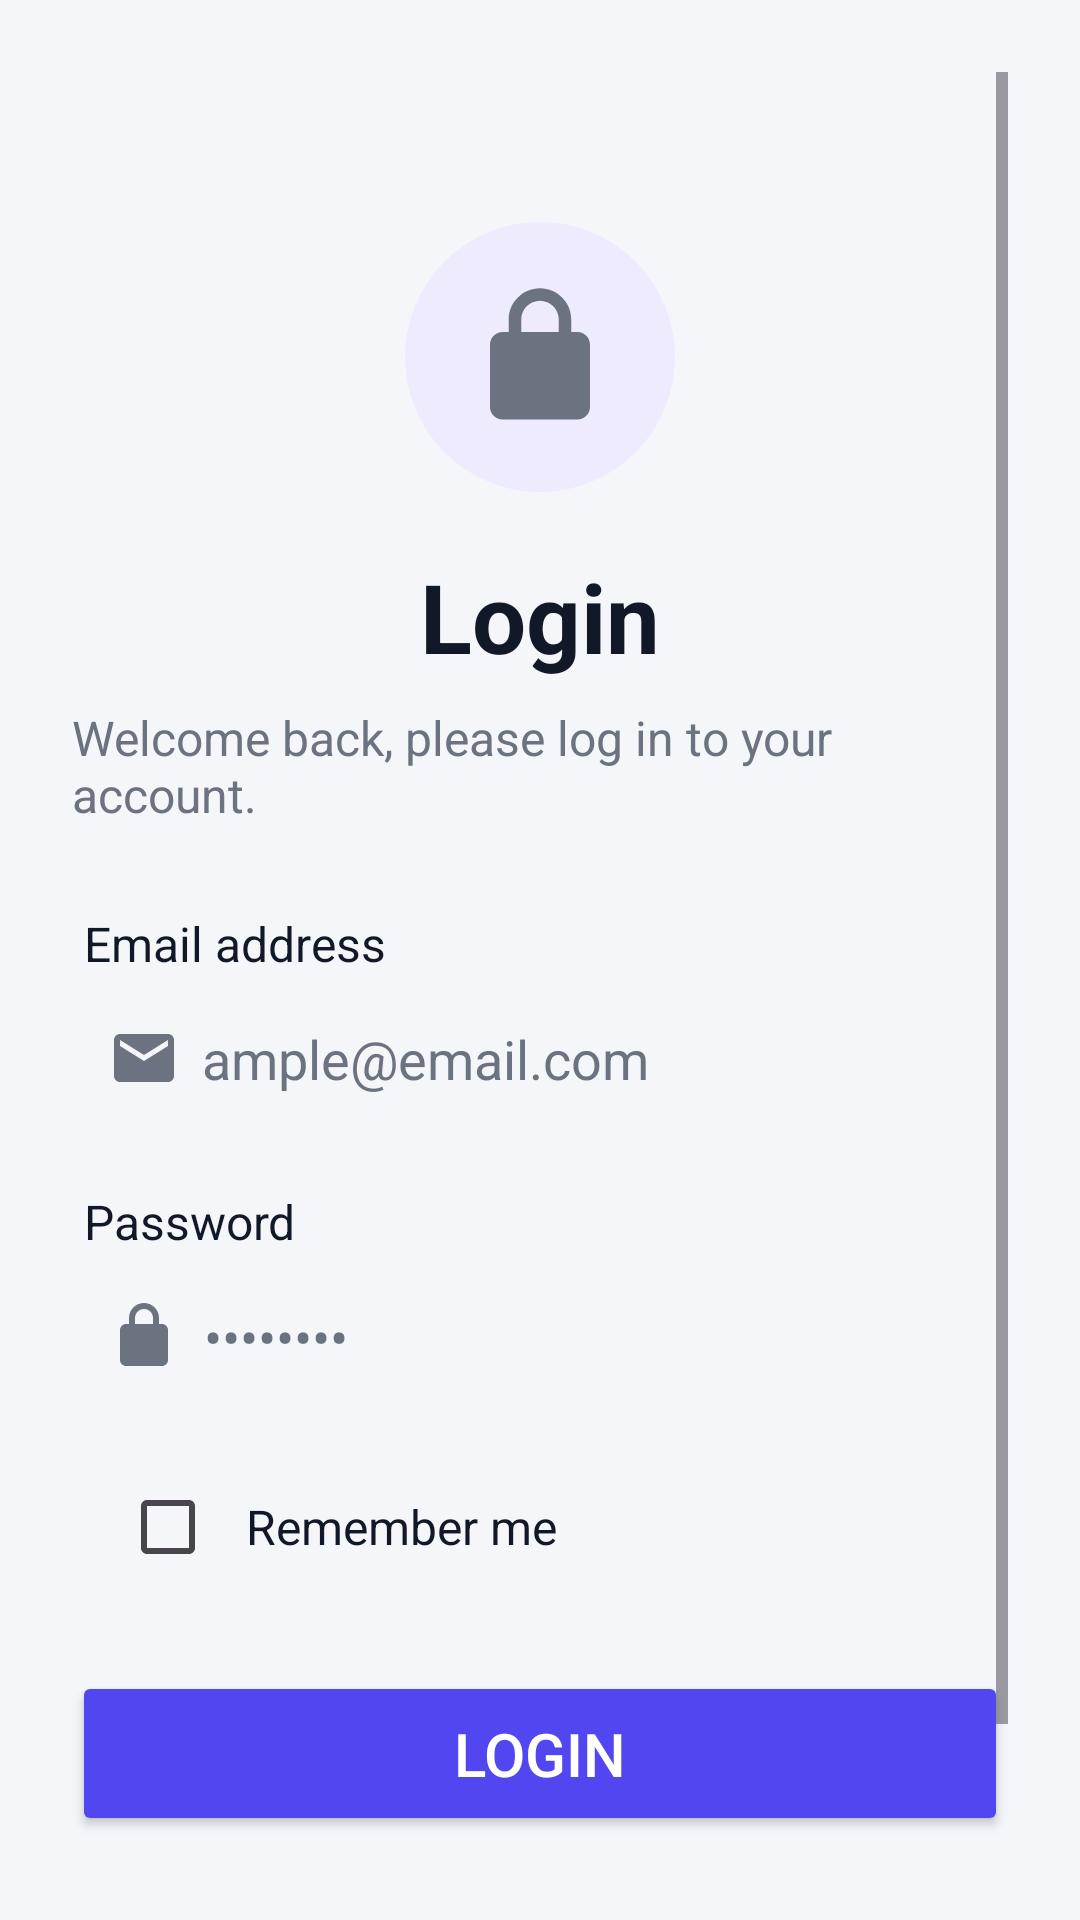

This screen was rendered from an Android layout file. Write that file and the resources it references.
<!-- AndroidManifest.xml: application theme Theme.StepCheck -->
<!-- res/layout/activity_login.xml -->
<?xml version="1.0" encoding="utf-8"?>
<ScrollView xmlns:android="http://schemas.android.com/apk/res/android"
    android:layout_width="match_parent"
    android:layout_height="match_parent"
    android:background="@color/background_primary"
    android:padding="24dp"
    android:fillViewport="true">

    <LinearLayout
        android:layout_width="match_parent"
        android:layout_height="wrap_content"
        android:orientation="vertical"
        android:gravity="center_horizontal"
        android:layoutDirection="rtl">

        
        <ImageView
            android:layout_width="90dp"
            android:layout_height="90dp"
            android:src="@drawable/ic_lock"
            android:background="@drawable/circle_bg_purple"
            android:padding="20dp"
            android:layout_marginTop="50dp" />

        
        <TextView
            android:layout_width="wrap_content"
            android:layout_height="wrap_content"
            android:layout_marginTop="20dp"
            android:text="Login"
            android:textColor="@color/text_primary"
            android:textSize="32sp"
            android:textStyle="bold" />

        
        <TextView
            android:layout_width="wrap_content"
            android:layout_height="wrap_content"
            android:layout_marginTop="8dp"
            android:text="Welcome back, please log in to your account."
            android:textColor="@color/text_secondary"
            android:textSize="16sp" />

        
        <TextView
            android:layout_width="match_parent"
            android:layout_height="wrap_content"
            android:layout_marginTop="28dp"
            android:paddingStart="4dp"
            android:paddingEnd="4dp"
            android:text="Email address"
            android:textColor="@color/text_primary"
            android:textSize="16sp" />

        
        <LinearLayout
            android:layout_width="match_parent"
            android:layout_height="55dp"
            android:background="@drawable/input_bg"
            android:gravity="center_vertical"
            android:paddingStart="12dp"
            android:paddingEnd="12dp">

            <EditText
                android:id="@+id/email_input"
                android:layout_width="0dp"
                android:layout_height="match_parent"
                android:layout_weight="1"
                android:hint="                       example@email.com"
                android:background="@android:color/transparent"
                android:inputType="textEmailAddress"
                android:textDirection="rtl"
                android:textColor="@color/text_primary"
                android:textColorHint="@color/text_secondary"
                android:padding="8dp" />

            <ImageView
                android:layout_width="24dp"
                android:layout_height="24dp"
                android:src="@drawable/ic_email"
                android:tint="@color/text_secondary" />
        </LinearLayout>

        
        <TextView
            android:layout_width="match_parent"
            android:layout_height="wrap_content"
            android:layout_marginTop="16dp"
            android:paddingStart="4dp"
            android:paddingEnd="4dp"
            android:text="Password"
            android:textColor="@color/text_primary"
            android:textSize="16sp" />

        
        <LinearLayout
            android:layout_width="match_parent"
            android:layout_height="55dp"
            android:background="@drawable/input_bg"
            android:gravity="center_vertical"
            android:paddingStart="12dp"
            android:paddingEnd="12dp">

            <EditText
                android:id="@+id/password_input"
                android:layout_width="0dp"
                android:layout_height="match_parent"
                android:layout_weight="1"
                android:hint="••••••••"
                android:background="@android:color/transparent"
                android:inputType="textPassword"
                android:textDirection="rtl"
                android:textColor="@color/text_primary"
                android:textColorHint="@color/text_secondary"
                android:padding="8dp" />

            <ImageView
                android:layout_width="24dp"
                android:layout_height="24dp"
                android:src="@drawable/ic_lock"
                android:tint="@color/text_secondary" />
        </LinearLayout>

        
        <LinearLayout
            android:layout_width="match_parent"
            android:layout_height="wrap_content"
            android:gravity="end|center_vertical"
            android:orientation="horizontal"
            android:layout_marginTop="12dp">

            <TextView
                android:layout_width="wrap_content"
                android:layout_height="wrap_content"
                android:layout_marginEnd="10dp"
                android:text="Remember me "
                android:textColor="@color/text_primary"
                android:textSize="16sp" />

            <CheckBox
                android:id="@+id/remember_checkbox"
                android:layout_width="wrap_content"
                android:layout_height="wrap_content"
                android:buttonTint="@color/indigo_600" />
        </LinearLayout>

        
        <Button
            android:id="@+id/login_button"
            android:layout_width="match_parent"
            android:layout_height="55dp"
            android:layout_marginTop="24dp"
            android:layout_marginBottom="12dp"
            android:backgroundTint="@color/indigo_600"
            android:onClick="Login_click"
            android:text="Login"
            android:textColor="#FFFFFF"
            android:textSize="20sp" />

        
        <LinearLayout
            android:layout_width="match_parent"
            android:layout_height="wrap_content"
            android:orientation="horizontal"
            android:gravity="center"
            android:layout_marginTop="6dp"
            android:paddingBottom="10dp">

            
            <Button
                android:id="@+id/register_button"
                android:layout_width="wrap_content"
                android:layout_height="wrap_content"
                android:background="@android:color/transparent"
                android:paddingLeft="8dp"
                android:paddingRight="8dp"
                android:onClick="Sign_up"
                android:text="Sign up now"
                android:textAllCaps="false"
                android:textColor="@color/indigo_600"
                android:textSize="16sp" />

            <TextView
                android:id="@+id/no_account_text"
                android:layout_width="wrap_content"
                android:layout_height="wrap_content"
                android:layout_marginEnd="8dp"
                android:text="Don't have an account?"
                android:textColor="@color/text_secondary"
                android:textSize="16sp" />


        </LinearLayout>

    </LinearLayout>

</ScrollView>
<!-- resources referenced by this layout -->
<resources>
  <color name="background_primary">#F4F6F9</color>
  <color name="indigo_600">#5146F0</color>
  <color name="text_primary">#111827</color>
  <color name="text_secondary">#6B7280</color>
  <!-- drawable circle_bg_purple (drawable) -->
  <shape xmlns:android="http://schemas.android.com/apk/res/android">
      <solid android:color="#EEEBFF"/>
      <corners android:radius="100dp"/>
  </shape>
  <!-- drawable ic_email (drawable) -->
  <vector xmlns:android="http://schemas.android.com/apk/res/android"
      android:width="24dp"
      android:height="24dp"
      android:viewportWidth="24"
      android:viewportHeight="24">
  
      <path
          android:fillColor="#6B7280"
          android:pathData="M20,4H4C2.9,4 2,4.9 2,6v12c0,1.1 0.9,2 2,2h16c1.1,0 2,-0.9 2,-2V6c0,-1.1 -0.9,-2 -2,-2zM20,8l-8,5 -8,-5V6l8,5 8,-5v2z"/>
  </vector>
  <!-- drawable ic_lock (drawable) -->
  <vector xmlns:android="http://schemas.android.com/apk/res/android"
      android:width="24dp"
      android:height="24dp"
      android:viewportWidth="24"
      android:viewportHeight="24">
  
      <path
          android:fillColor="#6B7280"
          android:pathData="M12,17c0.83,0 1.5,-0.67 1.5,-1.5S12.83,14 12,14s-1.5,0.67 -1.5,1.5S11.17,17 12,17zM18,8h-1V6c0,-2.76 -2.24,-5 -5,-5S7,3.24 7,6v2H6c-1.1,0 -2,0.9 -2,2v10c0,1.1 0.9,2 2,2h12c1.1,0 2,-0.9 2,-2V10c0,-1.1 -0.9,-2 -2,-2zM9,6c0,-1.66 1.34,-3 3,-3s3,1.34 3,3v2H9V6z"/>
  </vector>
  <style name="Theme.StepCheck" parent="Base.Theme.StepCheck" />
  <style name="Base.Theme.StepCheck" parent="Theme.Material3.DayNight.NoActionBar">
          
          
      </style>
</resources>
